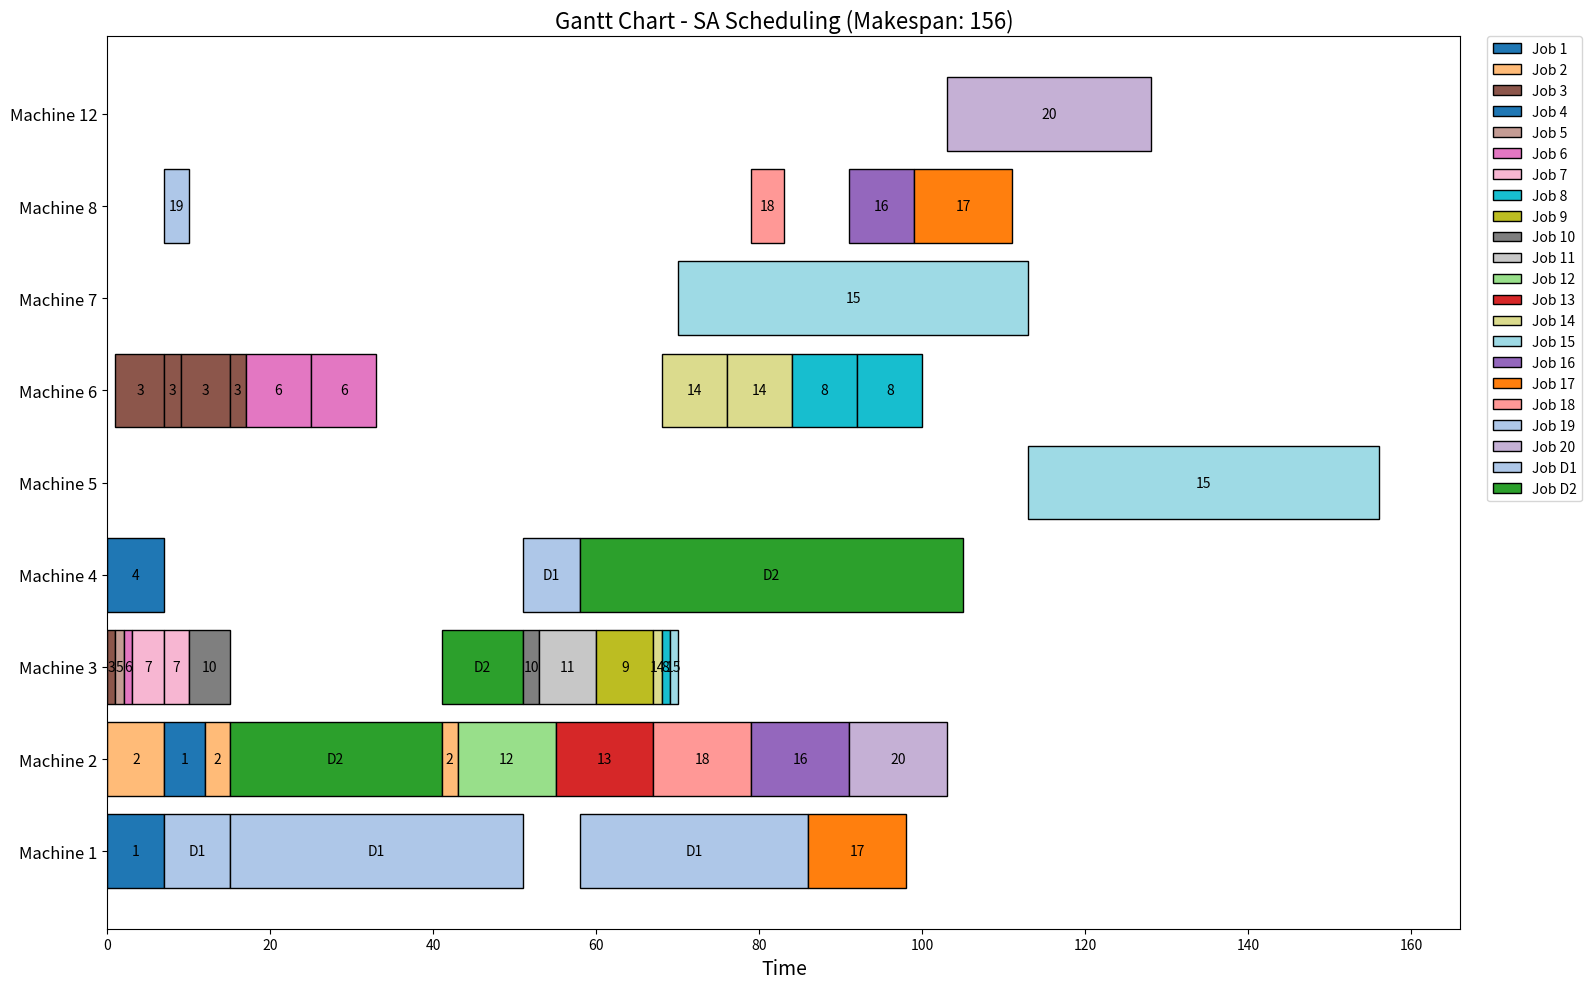

The matplotlib source for this figure:
import numpy as np
import random
import copy
import math
import matplotlib.pyplot as plt
from matplotlib.patches import Patch

machine_pool = [1, 2, 3, 4, 5, 6, 7, 8, 9, 10, 12, 13, 15]

# Danh sách các job ban đầu (jobs_initial)
jobs_initial = {
    1: [
        {'op_id': 1, 'candidate_machines': [1, 2], 'processing_time': 12}
    ],
    2: [
        {'op_id': 1, 'candidate_machines': [1, 2], 'processing_time': 12}
    ],
    3: [
        {'op_id': 1, 'candidate_machines': [3, 4], 'processing_time': 1},
        {'op_id': 2, 'candidate_machines': [6], 'processing_time': 8},
        {'op_id': 3, 'candidate_machines': [6], 'processing_time': 8}
    ],
    4: [
        {'op_id': 1, 'candidate_machines': [3, 4], 'processing_time': 7}
    ],
    5: [
        {'op_id': 1, 'candidate_machines': [3, 4], 'processing_time': 1}
    ],
    6: [
        {'op_id': 1, 'candidate_machines': [3, 4], 'processing_time': 1},
        {'op_id': 2, 'candidate_machines': [6], 'processing_time': 8},
        {'op_id': 3, 'candidate_machines': [6], 'processing_time': 8}
    ],
    7: [
        {'op_id': 1, 'candidate_machines': [3, 4], 'processing_time': 7}
    ],
    8: [
        {'op_id': 1, 'candidate_machines': [3, 4], 'processing_time': 1},
        {'op_id': 2, 'candidate_machines': [6], 'processing_time': 8},
        {'op_id': 3, 'candidate_machines': [6], 'processing_time': 8}
    ],
    9: [
        {'op_id': 1, 'candidate_machines': [3, 4], 'processing_time': 7}
    ],
    10: [
        {'op_id': 1, 'candidate_machines': [3, 4], 'processing_time': 7}
    ],
    11: [
        {'op_id': 1, 'candidate_machines': [3, 4], 'processing_time': 7}
    ],
    12: [
        {'op_id': 1, 'candidate_machines': [1, 2], 'processing_time': 12}
    ],
    13: [
        {'op_id': 1, 'candidate_machines': [1, 2], 'processing_time': 12}
    ],
    14: [
        {'op_id': 1, 'candidate_machines': [3, 4], 'processing_time': 1},
        {'op_id': 2, 'candidate_machines': [6], 'processing_time': 8},
        {'op_id': 3, 'candidate_machines': [6], 'processing_time': 8}
    ],
    15: [
        {'op_id': 1, 'candidate_machines': [3, 4], 'processing_time': 1},
        {'op_id': 2, 'candidate_machines': [7], 'processing_time': 43},
        {'op_id': 3, 'candidate_machines': [5], 'processing_time': 43}
    ],
    16: [
        {'op_id': 1, 'candidate_machines': [1, 2], 'processing_time': 12},
        {'op_id': 2, 'candidate_machines': [8], 'processing_time': 8}
    ],
    17: [
        {'op_id': 1, 'candidate_machines': [1, 2], 'processing_time': 12},
        {'op_id': 2, 'candidate_machines': [8], 'processing_time': 12}
    ],
    18: [
        {'op_id': 1, 'candidate_machines': [1, 2], 'processing_time': 12},
        {'op_id': 2, 'candidate_machines': [8], 'processing_time': 4}
    ],
    19: [
        {'op_id': 1, 'candidate_machines': [8], 'processing_time': 3}
    ],
    20: [
        {'op_id': 1, 'candidate_machines': [1, 2], 'processing_time': 12},
        {'op_id': 2, 'candidate_machines': [12, 13], 'processing_time': 25}
    ]
}


# due_dates_initial: tất cả các job đều có due_date = 1200
due_dates_initial = {i: 1200 for i in range(1, 51)}

# Dummy simulated_annealing: tạo lịch trình ban đầu dưới dạng dictionary.
def simulated_annealing(jobs, due_dates, lambda_tardiness=1.0, **kwargs):
    # Khởi tạo thời gian sẵn sàng của các máy
    machine_ready = {m: 0 for m in machine_pool}
    schedule = {}
    # Với mỗi job, duyệt các operation theo thứ tự
    for job, ops in jobs.items():
        job_ready = 0  # Thời gian job sẵn sàng cho operation tiếp theo
        for i, op in enumerate(ops):
            best_machine = None
            best_start = None
            best_finish = float('inf')
            # Chọn máy trong candidate có thể bắt đầu sớm nhất
            for m in op['candidate_machines']:
                st = max(job_ready, machine_ready[m])
                ft = st + op['processing_time']
                if ft < best_finish:
                    best_finish = ft
                    best_start = st
                    best_machine = m
            schedule[(job, i)] = (best_start, best_finish, best_machine)
            job_ready = best_finish
            machine_ready[best_machine] = best_finish
    makespan = max(ft for (st, ft, m) in schedule.values())
    total_tardiness = sum(max(0, schedule[(job, i)][1] - due_dates[job])
                          for job in jobs for i in range(len(jobs[job])))
    cost = makespan + lambda_tardiness * total_tardiness
    return None, schedule, makespan, total_tardiness, cost, None

# Chuyển schedule dictionary sang list các event
def schedule_dict_to_list(schedule_dict, jobs_info):
    events = []
    for (job, op_index), (s, f, m) in schedule_dict.items():
        op_info = jobs_info[job]['operations'][op_index]
        event = {
            'job': job,
            'op_index': op_index,
            'start': s,
            'finish': f,
            'machine': m,
            'op_id': op_info['op_id'],
            'candidate_machines': op_info['candidate_machines']
        }
        events.append(event)
    events = sorted(events, key=lambda e: (str(e['job']), e['op_index'], e['start']))
    return events

# Hàm tách schedule (list event) theo current_time
def split_schedule_list(event_list, current_time, jobs_info):
    finished_events = []
    unfinished_jobs = {}
    jobs_events = {}
    for event in event_list:
        jobs_events.setdefault(event['job'], []).append(event)
    for job, events in jobs_events.items():
        events = sorted(events, key=lambda e: (e['op_index'], e['start']))
        ops_list = []
        job_ready = None
        for event in events:
            if event['finish'] <= current_time:
                finished_events.append(event)
                job_ready = event['finish']
            elif event['start'] < current_time < event['finish']:
                finished_part = event.copy()
                finished_part['finish'] = current_time
                finished_events.append(finished_part)
                remaining_time = event['finish'] - current_time
                unfinished_op = {
                    'op_index': event['op_index'],
                    'op_id': event['op_id'],
                    'candidate_machines': event['candidate_machines'],
                    'processing_time': remaining_time
                }
                ops_list.append(unfinished_op)
                job_ready = current_time
                total_ops = len(jobs_info[job]['operations'])
                for op_index in range(event['op_index']+1, total_ops):
                    op = jobs_info[job]['operations'][op_index]
                    new_op = {
                        'op_index': op_index,
                        'op_id': op['op_id'],
                        'candidate_machines': op['candidate_machines'],
                        'processing_time': op['processing_time']
                    }
                    ops_list.append(new_op)
                break
            else:
                unfinished_op = {
                    'op_index': event['op_index'],
                    'op_id': event['op_id'],
                    'candidate_machines': event['candidate_machines'],
                    'processing_time': event['finish'] - event['start']
                }
                ops_list.append(unfinished_op)
                if job_ready is None:
                    job_ready = current_time
        if ops_list:
            unfinished_jobs[job] = {
                'job_ready': job_ready,
                'due_date': jobs_info[job]['due_date'],
                'operations': ops_list
            }
    return finished_events, unfinished_jobs

# Các hàm reschedule heuristic cho phần unfinished:
def reschedule_unfinished_jobs_edd(unfinished_jobs, current_time, finished_events, machine_pool):
    # Áp dụng EDD nhưng có thể kết hợp thêm processing time
    sorted_jobs = sorted(unfinished_jobs.items(), key=lambda x: (x[1]['due_date'], sum(op['processing_time'] for op in x[1]['operations'])))
    new_events = []
    machine_ready = {m: current_time for m in machine_pool}
    for job, info in sorted_jobs:
        job_ready = info['job_ready']
        for op in sorted(info['operations'], key=lambda op: op['op_index']):
            pt = op['processing_time']
            best_start = float('inf')
            best_finish = float('inf')
            best_machine = None
            for m in op['candidate_machines']:
                st = max(job_ready, machine_ready.get(m, current_time))
                ft = st + pt
                if ft < best_finish:
                    best_finish = ft
                    best_start = st
                    best_machine = m
            event = {
                'job': job,
                'op_index': op['op_index'],
                'start': best_start,
                'finish': best_finish,
                'machine': best_machine,
                'op_id': op['op_id'],
                'candidate_machines': op['candidate_machines']
            }
            new_events.append(event)
            job_ready = best_finish
            machine_ready[best_machine] = best_finish
    return new_events

def reschedule_unfinished_jobs_sa(unfinished_jobs, current_time, finished_events, machine_pool, iterations=50):
    # Sử dụng SA với cooling schedule động và số iterations cao hơn.
    current_solution = reschedule_unfinished_jobs_edd(unfinished_jobs, current_time, finished_events, machine_pool)
    current_cost = max(e['finish'] for e in (finished_events + current_solution))
    T = 100  # Nhiệt độ khởi đầu
    cooling_rate = 0.95
    best_solution = current_solution
    best_cost = current_cost
    for i in range(iterations):
        # Tạo neighbor bằng cách thay đổi ngẫu nhiên một vài event trong current_solution
        neighbor = copy.deepcopy(current_solution)
        # Ví dụ: thay đổi finish của một event
        if neighbor:
            idx = random.randint(0, len(neighbor)-1)
            neighbor[idx]['finish'] *= random.uniform(1.0, 1.05)
        merged = finished_events + neighbor
        makespan = max(e['finish'] for e in merged) if merged else 0
        new_cost = makespan  # Giả sử tardiness không thay đổi
        if new_cost < best_cost or random.random() < math.exp(-(new_cost - current_cost)/T):
            current_solution = neighbor
            current_cost = new_cost
            if new_cost < best_cost:
                best_solution = neighbor
                best_cost = new_cost
        T *= cooling_rate
    return best_solution

def reschedule_unfinished_jobs_ga(unfinished_jobs, current_time, finished_events, machine_pool, num_candidates=10, generations=5):
    # Khởi tạo quần thể ban đầu từ hàm EDD
    population = [reschedule_unfinished_jobs_edd(unfinished_jobs, current_time, finished_events, machine_pool) for _ in range(num_candidates)]
    def evaluate(solution):
        merged = finished_events + solution
        return max(e['finish'] for e in merged)  # makespan
    for gen in range(generations):
        # Selection: chọn top 50% cá thể tốt nhất
        population = sorted(population, key=evaluate)[:max(1, num_candidates//2)]
        new_population = []
        # Crossover: tạo ra các cá thể mới từ các cặp
        while len(new_population) < num_candidates:
            parent1, parent2 = random.sample(population, 2)
            child = []
            for e1, e2 in zip(parent1, parent2):
                child.append(e1 if random.random() < 0.5 else e2)
            new_population.append(child)
        # Mutation: thay đổi ngẫu nhiên một vài event trong mỗi cá thể
        for solution in new_population:
            if random.random() < 0.3:
                idx = random.randint(0, len(solution)-1)
                solution[idx]['finish'] *= random.uniform(0.95, 1.05)
        population = new_population
    best_solution = min(population, key=evaluate)
    return best_solution

def reschedule_unfinished_jobs_pso(unfinished_jobs, current_time, finished_events, machine_pool, num_particles=10, iterations=20):
    # Định nghĩa hàm cost: ở đây ta sử dụng makespan của lịch trình (merged)
    def cost_function(candidate):
        merged = finished_events + candidate
        return max(e['finish'] for e in merged) if merged else 0

    # Khởi tạo population (các candidate solution) dựa trên kết quả EDD có nhiễu
    particles = []
    velocities = []
    base_candidate = reschedule_unfinished_jobs_edd(unfinished_jobs, current_time, finished_events, machine_pool)
    for i in range(num_particles):
        candidate = copy.deepcopy(base_candidate)
        # Thêm nhiễu cho mỗi candidate
        for event in candidate:
            event['finish'] *= random.uniform(0.95, 1.05)
        particles.append(candidate)
        velocities.append([0]*len(candidate))

    pbest = copy.deepcopy(particles)
    pbest_costs = [cost_function(p) for p in particles]
    gbest = min(particles, key=cost_function)
    gbest_cost = cost_function(gbest)

    w = 0.5    # inertia weight
    c1 = 1.0   # cognitive coefficient
    c2 = 1.0   # social coefficient

    # PSO loop
    for it in range(iterations):
        for i in range(num_particles):
            for j in range(len(particles[i])):
                current_finish = particles[i][j]['finish']
                pbest_finish = pbest[i][j]['finish']
                gbest_finish = gbest[j]['finish']
                r1 = random.random()
                r2 = random.random()
                new_velocity = w * velocities[i][j] + c1 * r1 * (pbest_finish - current_finish) + c2 * r2 * (gbest_finish - current_finish)
                velocities[i][j] = new_velocity
                particles[i][j]['finish'] = current_finish + new_velocity
            cost_candidate = cost_function(particles[i])
            if cost_candidate < pbest_costs[i]:
                pbest[i] = copy.deepcopy(particles[i])
                pbest_costs[i] = cost_candidate
        candidate_costs = [cost_function(p) for p in particles]
        min_cost = min(candidate_costs)
        if min_cost < gbest_cost:
            gbest = copy.deepcopy(particles[candidate_costs.index(min_cost)])
            gbest_cost = min_cost
    return gbest

# Hàm tạo unified job info cho các job ban đầu
def create_unified_jobs_info(jobs_initial, due_dates_initial):
    info = {}
    for job, ops in jobs_initial.items():
        info[job] = {
            'operations': ops,
            'due_date': due_dates_initial[job]
        }
    return info

def plot_gantt(schedule_events, makespan=None, title="Gantt Chart - SA Scheduling"):
    colors = plt.cm.tab20.colors
    job_colors = {}

    def get_job_color(job):
        job = str(job)
        if job not in job_colors:
            index = len(job_colors) % len(colors)
            job_colors[job] = colors[index]
        return job_colors[job]

    machines = {}
    for event in schedule_events:
        m = event['machine']
        machines.setdefault(m, []).append(event)

    machine_ids = sorted(machines.keys())
    fig, ax = plt.subplots(figsize=(16, 10))

    yticks = []
    ytick_labels = []
    bar_height = 0.8

    for i, m in enumerate(machine_ids):
        yticks.append(i)
        ytick_labels.append(f"Machine {m}")
        events = sorted(machines[m], key=lambda e: e['start'])
        for event in events:
            start = event['start']
            finish = event['finish']
            duration = finish - start
            job = event['job']
            color = get_job_color(job)
            ax.barh(i, duration, left=start, height=bar_height, align='center', color=color, edgecolor='black')
            ax.text(start + duration/2, i, f"{job}", color='black', ha='center', va='center', fontsize=10)

    ax.set_yticks(yticks)
    ax.set_yticklabels(ytick_labels, fontsize=12)
    ax.set_xlabel("Time", fontsize=14)
    if makespan is not None:
        title_with_makespan = f"{title} (Makespan: {round(makespan, 2)})"
        ax.set_title(title_with_makespan, fontsize=16)
    else:
        ax.set_title(title, fontsize=16)

    max_finish = max(e['finish'] for e in schedule_events) if schedule_events else 0
    ax.set_xlim(0, max_finish + 10)

    def sort_key(job_id):
        try:
            return (0, int(job_id))
        except ValueError:
            if job_id.startswith("D"):
                return (1, int(job_id[1:]))
            return (1, job_id)

    sorted_jobs = sorted(job_colors.items(), key=lambda item: sort_key(item[0]))
    legend_elements = [Patch(facecolor=color, edgecolor='black', label=f"Job {job}") for job, color in sorted_jobs]
    ax.legend(handles=legend_elements, loc='upper left', bbox_to_anchor=(1.02, 1), borderaxespad=0.)

    plt.tight_layout()
    plt.show()

if __name__ == "__main__":
    print("=" * 60)
    print("SIMULATED ANNEALING SCHEDULING")
    print("=" * 60)
    
    # --- Bước 1: Tạo lịch trình ban đầu cho các job tĩnh bằng SA ---
    _, init_schedule, _, _, _, _ = simulated_annealing(jobs_initial, due_dates_initial, lambda_tardiness=1.0)
    all_jobs_info = create_unified_jobs_info(jobs_initial, due_dates_initial)
    current_schedule_events = schedule_dict_to_list(init_schedule, all_jobs_info)

    print("\nInitial Schedule:")
    for event in current_schedule_events:
        print({
             'job': event['job'],
             'op_index': event['op_index'],
             'start': round(event['start'], 2),
             'finish': round(event['finish'], 2),
             'machine': event['machine']
        })

    # --- Bước 2: Định nghĩa các dynamic job theo thông tin cho trước ---
    dynamic_jobs = [
        {
            'job_id': 'D1',
            'arrival_time': 7,
            'due_date': 150,
            'operations': [
                {'op_id': 1, 'candidate_machines': [1, 4, 6], 'processing_time': 44},
                {'op_id': 2, 'candidate_machines': [4], 'processing_time': 7},
                {'op_id': 3, 'candidate_machines': [1, 3, 4, 6], 'processing_time': 28}
            ],
            'job_type': 'Normal'
        },
        {
            'job_id': 'D2',
            'arrival_time': 15,
            'due_date': 165,
            'operations': [
                {'op_id': 1, 'candidate_machines': [2, 4], 'processing_time': 26},
                {'op_id': 2, 'candidate_machines': [3], 'processing_time': 10},
                {'op_id': 3, 'candidate_machines': [4], 'processing_time': 47},
            ],
            'job_type': 'Normal'
        }
    ]

    # --- Bước 3: Xử lý từng dynamic job bằng SA reschedule ---
    for dj in dynamic_jobs:
        current_time = dj['arrival_time']
        # Tách lịch trình hiện tại thành phần finished và unfinished tại thời điểm current_time
        finished_events, unfinished_jobs = split_schedule_list(current_schedule_events, current_time, all_jobs_info)
        
        # Thêm dynamic job vào unified info và unfinished_jobs
        dyn_info = {
            'job_ready': current_time,
            'due_date': dj['due_date'],
            'operations': [
                {'op_index': i, 'op_id': op['op_id'], 'candidate_machines': op['candidate_machines'], 'processing_time': op['processing_time']}
                for i, op in enumerate(dj['operations'])
            ]
        }
        all_jobs_info[dj['job_id']] = dyn_info
        unfinished_jobs[dj['job_id']] = dyn_info
        
        # Sử dụng SA để reschedule phần unfinished
        new_unfinished_events = reschedule_unfinished_jobs_sa(unfinished_jobs, current_time, finished_events, machine_pool)
        
        # Ghép lại thành lịch trình mới
        current_schedule_events = finished_events + new_unfinished_events
        
        print(f"\nAfter adding dynamic job {dj['job_id']} at time {current_time}:")
        for event in current_schedule_events:
             print({
                 'job': event['job'],
                 'op_index': event['op_index'],
                 'start': round(event['start'], 2),
                 'finish': round(event['finish'], 2),
                 'machine': event['machine']
             })

    # --- Bước 4: In kết quả cuối cùng và vẽ Gantt Chart ---
    print("\nFinal Schedule:")
    for event in current_schedule_events:
        print({
            'job': event['job'],
            'op_index': event['op_index'],
            'start': round(event['start'], 2),
            'finish': round(event['finish'], 2),
            'machine': event['machine']
        })

    final_makespan = max(e['finish'] for e in current_schedule_events)
    print(f"\nFinal Makespan: {round(final_makespan, 2)}")
    
    # Tính tardiness cho từng job
    print("\nTardiness per job:")
    for job, info in all_jobs_info.items():
        # Lấy các event của job từ final schedule
        job_events = [e for e in current_schedule_events if e['job'] == job]
        if job_events:
            comp_time = max(e['finish'] for e in job_events)
            # Nếu job không có thuộc tính 'job_type', ta coi là 'Normal'
            job_type = info.get('job_type', 'Normal')
            tardiness = max(0, comp_time - info['due_date'])
            print(f"Job {job} ({job_type}): Completion = {round(comp_time, 2)}, Due = {info['due_date']}, Tardiness = {round(tardiness, 2)}")
    
    # Vẽ Gantt Chart cho lịch trình cuối cùng
    plot_gantt(current_schedule_events, makespan=final_makespan, title="Gantt Chart - SA Scheduling")
